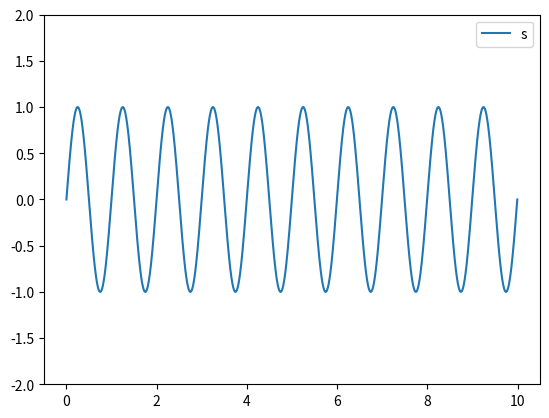

The script that saved this image:
import matplotlib.pyplot as plt
import numpy as np

N = 2000




x1 = np.linspace(0, 10, N, endpoint=True)
x2 = np.linspace(0, 10, N, endpoint=False)

y = np.zeros(N)
y2 = np.sin(2*np.pi*x1)
#*np.sin(np.pi*x1)
#plt.plot(x1, y, 'o')
#plt.plot(x2, y + 0.5, 'o')
plt.plot(x2, y2)
plt.ylim([-2, 2])
plt.legend(('sin()*sin()'))
plt.show()